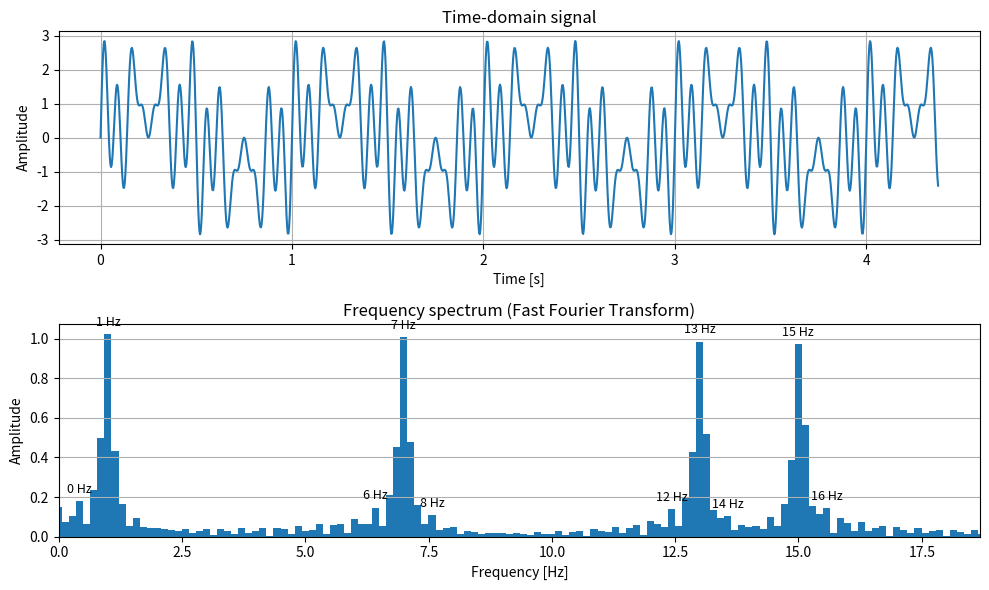

Reproduce this figure in Python.
import numpy as np
import matplotlib.pyplot as plt
from matplotlib.axes import Axes
import math
from typing import Any

'''
NOTE — Recursive vs iterative FFT

The implementation below uses a recursive Cooley-Tukey Radix-2 approach.
This maps closely to the mathematical definition and is easy to follow,
making it a good fit for a learning context.

However, recursive implementations are generally avoided in production systems
for the following reasons:
  - Function call overhead accumulates across log2(N) recursion levels
  - Stack memory is consumed at every level (though the depth here is only
    log2(N), e.g. 11 levels for N=2048, so stack overflow is not a concern)
  - Iterative implementations have better cache behaviour and are easier
    to vectorize with SIMD instructions

The standard production alternative is an iterative Cooley-Tukey using:
  1. Bit-reversal permutation — reorders the input into the sequence it would
     naturally reach at the leaves of the recursion tree. Index bits are reversed,
     e.g. for N=8: index 3 (binary 011) maps to index 6 (binary 110).
  2. Bottom-up butterfly passes — log2(N) passes over the array, each doubling
     the stride and combining element pairs with twiddle factors, exactly as the
     recursion does but without any function calls.

Beyond that, battle-tested libraries (FFTW, Intel MKL, cuFFT, numpy's pocketfft)
go further with mixed-radix algorithms (handling any N without zero-padding),
pre-computed twiddle factor tables, SIMD vectorization, and multi-threading.
'''


#-------------------------------------------------------------------------
class Signal:
    """Generates and holds the composite time-domain signal."""
    #-------------------------------------------------------------------------
    def __init__(self, duration: float, num_samples: int) -> None:
        self.duration    : float = duration
        self.num_samples : int   = num_samples
    #-------------------------------------------------------------------------
    #-------------------------------------------------------------------------
    def _compose_wave_values(self, time_span_samples: np.ndarray) -> np.ndarray:
        """Builds the composite signal as a sum of four phase-shifted cosine waves.
        The param time_span_samples is equidistant points in space/time where we want to sample the wave
        function.
        """
        return (
              np.cos(     2 * np.pi * time_span_samples - 1.571)   #  1 Hz
            + np.cos( 7 * 2 * np.pi * time_span_samples - 1.571)   #  7 Hz
            + np.cos(13 * 2 * np.pi * time_span_samples - 1.571)   # 13 Hz
            + np.cos(15 * 2 * np.pi * time_span_samples - 1.571)   # 15 Hz
        )
    #-------------------------------------------------------------------------
    #-------------------------------------------------------------------------
    def get_signal(self) -> dict[str, Any]:
        #-----
        time_span_samples_arr : np.ndarray = np.linspace(start=0, stop=self.duration, num=self.num_samples)  # evenly spaced numbers over a specified interval
        wave_values_arr       : np.ndarray = self._compose_wave_values(time_span_samples=time_span_samples_arr)
        step_interval         : float      = float(time_span_samples_arr[1] - time_span_samples_arr[0])
        sample_rate           : float      = 1.0 / step_interval
        #-----
        time_span_samples : list[float] = time_span_samples_arr.tolist()
        wave_values       : list[float] = wave_values_arr.tolist()
        #-----
        return_obj : dict[str, Any] = {
            'time_span_samples' : time_span_samples,
            'wave_values'       : wave_values,
            'num_samples'       : self.num_samples,
            'step_interval'     : step_interval,
            'sample_rate'       : sample_rate,
        }
        return return_obj
    #-------------------------------------------------------------------------
#-------------------------------------------------------------------------

#-------------------------------------------------------------------------
class FastFourierTransform:
    """
    Computes the Fast Fourier Transform using the Cooley-Tukey Radix-2
    Decimation-In-Time (DIT) algorithm.

    Compared to the O(N^2) DFT, this algorithm recursively splits the problem
    in half at each stage, reducing complexity to O(N log N).
    """
    #-------------------------------------------------------------------------
    def __init__(self, signal_data: dict[str, Any]) -> None:
        self._signal_wave_values : list[float] = signal_data['wave_values']
        self._signal_num_samples : int         = signal_data['num_samples']
        self._signal_sample_rate : float       = signal_data['sample_rate']
        # Radix-2 requires the input length to be a power of 2; compute it up front
        # so all subsequent methods share the same padded size.
        self._fft_size           : int         = self._next_power_of_two(n=self._signal_num_samples)

        self._result             : np.ndarray  = self._compute()
        self._magnitude          : np.ndarray  = self._compute_magnitude()
        self.usable_frequencies  : np.ndarray  = self._compute_usable_frequencies()
        self.amplitude           : np.ndarray  = self._compute_amplitude()
    #-------------------------------------------------------------------------
    #-------------------------------------------------------------------------
    def _next_power_of_two(self, n: int) -> int:
        """
        Returns the smallest power of 2 that is >= n.
        The Cooley-Tukey Radix-2 algorithm requires the input length to be a
        power of 2; this is used to determine how much zero-padding is needed.

          e.g.  n=1024 -> 1024  (already a power of 2, no padding needed)
                n=1280 -> 2048
                n=5    -> 8
        """
        power : int = 1
        while power < n:
            power *= 2 # we could use bit shift: power << bitshift_val  , but this is more understandable
        return power
    #-------------------------------------------------------------------------
    #-------------------------------------------------------------------------
    def _fft_recursive(self, values_complex_input: list[complex]) -> list[complex]:
        """
        Cooley-Tukey Radix-2 DIT FFT — core recursive step.

        Splits the input into even- and odd-indexed samples, recursively
        computes the FFT of each half, then recombines using twiddle factors.

          X[k]       = E[k] + W_N^k * O[k]
          X[k + N/2] = E[k] - W_N^k * O[k]

          where  W_N^k = e^(-j*2*π*k/N)   (twiddle factor)
                 E[k]  = FFT of even-indexed samples: x[0], x[2], x[4], ...
                 O[k]  = FFT of odd-indexed  samples: x[1], x[3], x[5], ...
                 k     = 0, 1, ..., N/2 - 1

        The same twiddle factor W_N^k appears in both lines — the only difference
        is the sign. This is the "butterfly" operation that halves the work at
        every level of the recursion.
        """
        len_values_complex_input : int = len(values_complex_input)

        # Base case: the FFT of a single sample is the sample itself
        if len_values_complex_input == 1:
            return list(values_complex_input)

        # Split into even- and odd-indexed samples
        even_samples_complex : list[complex] = values_complex_input[0::2]   # x[0], x[2], x[4], ... starting at zero and take 2 steps at the time
        odd_samples_complex  : list[complex] = values_complex_input[1::2]   # x[1], x[3], x[5], ... starting at one and take 2 steps at the time

        # Recursively compute FFT of each half
        even_fft : list[complex] = self._fft_recursive(values_complex_input=even_samples_complex)
        odd_fft  : list[complex] = self._fft_recursive(values_complex_input=odd_samples_complex)

        # Combine via butterfly: twiddle factor W_N^k = cos(-2πk/N) + j*sin(-2πk/N)
        result_complex : list[complex] = [ complex( real = 0.0 , imag = 0.0 ) ] * len_values_complex_input
        half_n : int           = len_values_complex_input // 2

        for k in range(half_n):
            twiddle_angle : float   = -2.0 * math.pi * k / len_values_complex_input
            twiddle       : complex = complex(
                real = math.cos(twiddle_angle),
                imag = math.sin(twiddle_angle),
            )
            result_complex[k]          = even_fft[k] + twiddle * odd_fft[k]
            result_complex[k + half_n] = even_fft[k] - twiddle * odd_fft[k]

        return result_complex
    #-------------------------------------------------------------------------
    #-------------------------------------------------------------------------
    def _compute(self) -> np.ndarray:
        """
        Prepares the input and runs the FFT.

        Signal values (real numbers) are cast to complex with imaginary part = 0.
        If the signal length is not a power of 2, zeros are appended to reach
        the next power of 2. Zero-padding does not alter the signal; it
        interpolates the frequency axis, giving finer frequency resolution.

          e.g. signal length 1280 -> zero-padded to 2048 before the transform
        """
        complex_input : list[complex] = [complex(real=v, imag=0.0) for v in self._signal_wave_values]
        padding_size  : int           = self._fft_size - self._signal_num_samples
        complex_input                += [complex(real=0.0, imag=0.0)] * padding_size

        result_list : list[complex] = self._fft_recursive(values_complex_input=complex_input)
        return np.array(result_list)
    #-------------------------------------------------------------------------
    #-------------------------------------------------------------------------
    def _compute_magnitude(self) -> np.ndarray:
        """
        Computes |Xk| = sqrt(a^2 + b^2) for each complex FFT coefficient.
        np.abs() is the equivalent numpy function.
        """
        magnitude : np.ndarray = np.array([0.0] * self._result.size)
        for i in range(self._result.size):
            magnitude[i] = math.sqrt(self._result[i].real**2 + self._result[i].imag**2)
        return magnitude
    #-------------------------------------------------------------------------
    #-------------------------------------------------------------------------
    def _compute_usable_frequencies(self) -> np.ndarray:
        """
        Builds the full frequency axis from 0 Hz to the sample rate, then discards the upper half.

        The FFT of N real-valued samples produces N complex coefficients, but the upper half
        (indices N/2 to N-1) are mirror images of the lower half and carry no new information.
        The highest frequency that can be faithfully represented is sample_rate / 2, known as
        the Nyquist frequency. Everything above it is discarded.

          Example — N=8 samples, sample_rate=8 Hz:
            Full frequency axis:   [0, 1, 2, 3, 4, 5, 6, 7]  (8 bins, spacing = 1 Hz)
            After Nyquist cutoff:  [0, 1, 2, 3]               (keep only the first 4 = N//2)
            Bins 4-7 are the complex conjugate mirror of bins 0-3 and are dropped.
        """
        frequencies : np.ndarray = np.linspace(
            start = 0,
            stop  = self._signal_sample_rate,
            num   = self._fft_size,
        )
        return frequencies[0 : self._fft_size // 2]
    #-------------------------------------------------------------------------
    #-------------------------------------------------------------------------
    def _compute_amplitude(self) -> np.ndarray:
        """
        Normalizes magnitude over the usable half of the spectrum.
        Multiplies by 2 to compensate for discarding the upper half (Nyquist cutoff),
        then divides by the original signal length N to scale back to the original
        signal amplitude. The original length (not the zero-padded size) is used
        because the padding contributes no real signal energy.

          e.g. a 1 Hz tone with N=8 yields raw magnitude ~3.9997
               3.9997 * 2 / 8 = 0.9999 ≈ 1.0
        """
        return self._magnitude[0 : self._fft_size // 2] * 2 / self._signal_num_samples
    #-------------------------------------------------------------------------
    #-------------------------------------------------------------------------
    def get_transform(self) -> dict[str, Any]:
        return_obj : dict[str, Any] = {
            'usable_frequencies' : self.usable_frequencies.tolist(),
            'amplitude'          : self.amplitude.tolist(),
        }
        return return_obj
    #-------------------------------------------------------------------------
#-------------------------------------------------------------------------

#-------------------------------------------------------------------------
class Plotter:
    """Renders the time-domain and frequency-domain graphs."""
    #-------------------------------------------------------------------------
    def __init__(self, signal_data: dict[str, Any], fft_data: dict[str, Any]) -> None:
        self._signal_time_span_samples : list[float] = signal_data['time_span_samples']
        self._signal_values            : list[float] = signal_data['wave_values']
        self._usable_frequencies       : list[float] = fft_data['usable_frequencies']
        self._amplitude                : list[float] = fft_data['amplitude']
    #-------------------------------------------------------------------------
    #-------------------------------------------------------------------------
    def _plot_time_domain(self, ax: Axes) -> None:
        """Plots the composite signal amplitude over time."""
        ax.set_title(label="Time-domain signal")
        ax.set_xlabel(xlabel="Time [s]")
        ax.set_ylabel(ylabel="Amplitude")
        ax.plot(self._signal_time_span_samples, self._signal_values)
        ax.grid(True)
    #-------------------------------------------------------------------------
    #-------------------------------------------------------------------------
    def _plot_frequency_spectrum(self, ax: Axes) -> None:
        """Plots the FFT magnitude spectrum up to the Nyquist frequency, with peak annotations."""
        bar_width : float = self._usable_frequencies[1] - self._usable_frequencies[0]

        ax.set_title(label="Frequency spectrum (Fast Fourier Transform)")
        ax.set_xlabel(xlabel="Frequency [Hz]")
        ax.set_ylabel(ylabel="Amplitude")
        ax.bar(x=self._usable_frequencies, height=self._amplitude, width=bar_width)
        ax.grid(True, axis='y')

        # Annotate local maxima that exceed 10% of the peak amplitude,
        # and track the highest peak frequency to set a tight x-axis limit.
        peak_threshold    : float = max(self._amplitude) * 0.1
        highest_peak_freq : float = 0.0
        for i in range(1, len(self._amplitude) - 1):
            if (    self._amplitude[i] > self._amplitude[i - 1]
                and self._amplitude[i] > self._amplitude[i + 1]
                and self._amplitude[i] > peak_threshold         ):
                ax.annotate(
                    text       = f'{self._usable_frequencies[i]:.0f} Hz',
                    xy         = (self._usable_frequencies[i], self._amplitude[i]),
                    xytext     = (0, 6),
                    textcoords = 'offset points',
                    ha         = 'center',
                    fontsize   = 9,
                )
                if self._usable_frequencies[i] > highest_peak_freq:
                    highest_peak_freq = self._usable_frequencies[i]

        # Limit x-axis to 20% beyond the highest detected peak so the plot
        # doesn't show a large empty frequency range.
        ax.set_xlim(left=0, right=highest_peak_freq * 1.2)
    #-------------------------------------------------------------------------
    #-------------------------------------------------------------------------
    def plot_all(self) -> None:
        """Renders both plots stacked in a single figure."""
        fig, (ax1, ax2) = plt.subplots(2, 1, figsize=(10, 6))
        self._plot_time_domain(ax=ax1)
        self._plot_frequency_spectrum(ax=ax2)
        plt.tight_layout()
        plt.show()
    #-------------------------------------------------------------------------
#-------------------------------------------------------------------------

#-------------------------------------------------------------------------
def main() -> None:
    #-----
    signal_duration    : float = 0.875 * 5  # initial duration set to 0.875 but decided to lengthen by multiplying by 5
    signal_num_samples : int   = 8 * 5 * 32 # originally 8 samples for a duration of 0.875, once the signal was lengthened by 5 we then multiplied by 5 and then later we multiplied by 32 to add more data
    #-----
    signal      : Signal             = Signal(duration=signal_duration, num_samples=signal_num_samples)
    signal_data : dict[str, Any]     = signal.get_signal()
    #-----
    fft         : FastFourierTransform = FastFourierTransform(signal_data=signal_data)
    fft_data    : dict[str, Any]       = fft.get_transform()
    #-----
    plotter     : Plotter            = Plotter(signal_data=signal_data, fft_data=fft_data)
    plotter.plot_all()
#-------------------------------------------------------------------------

if __name__ == "__main__":
    main()
